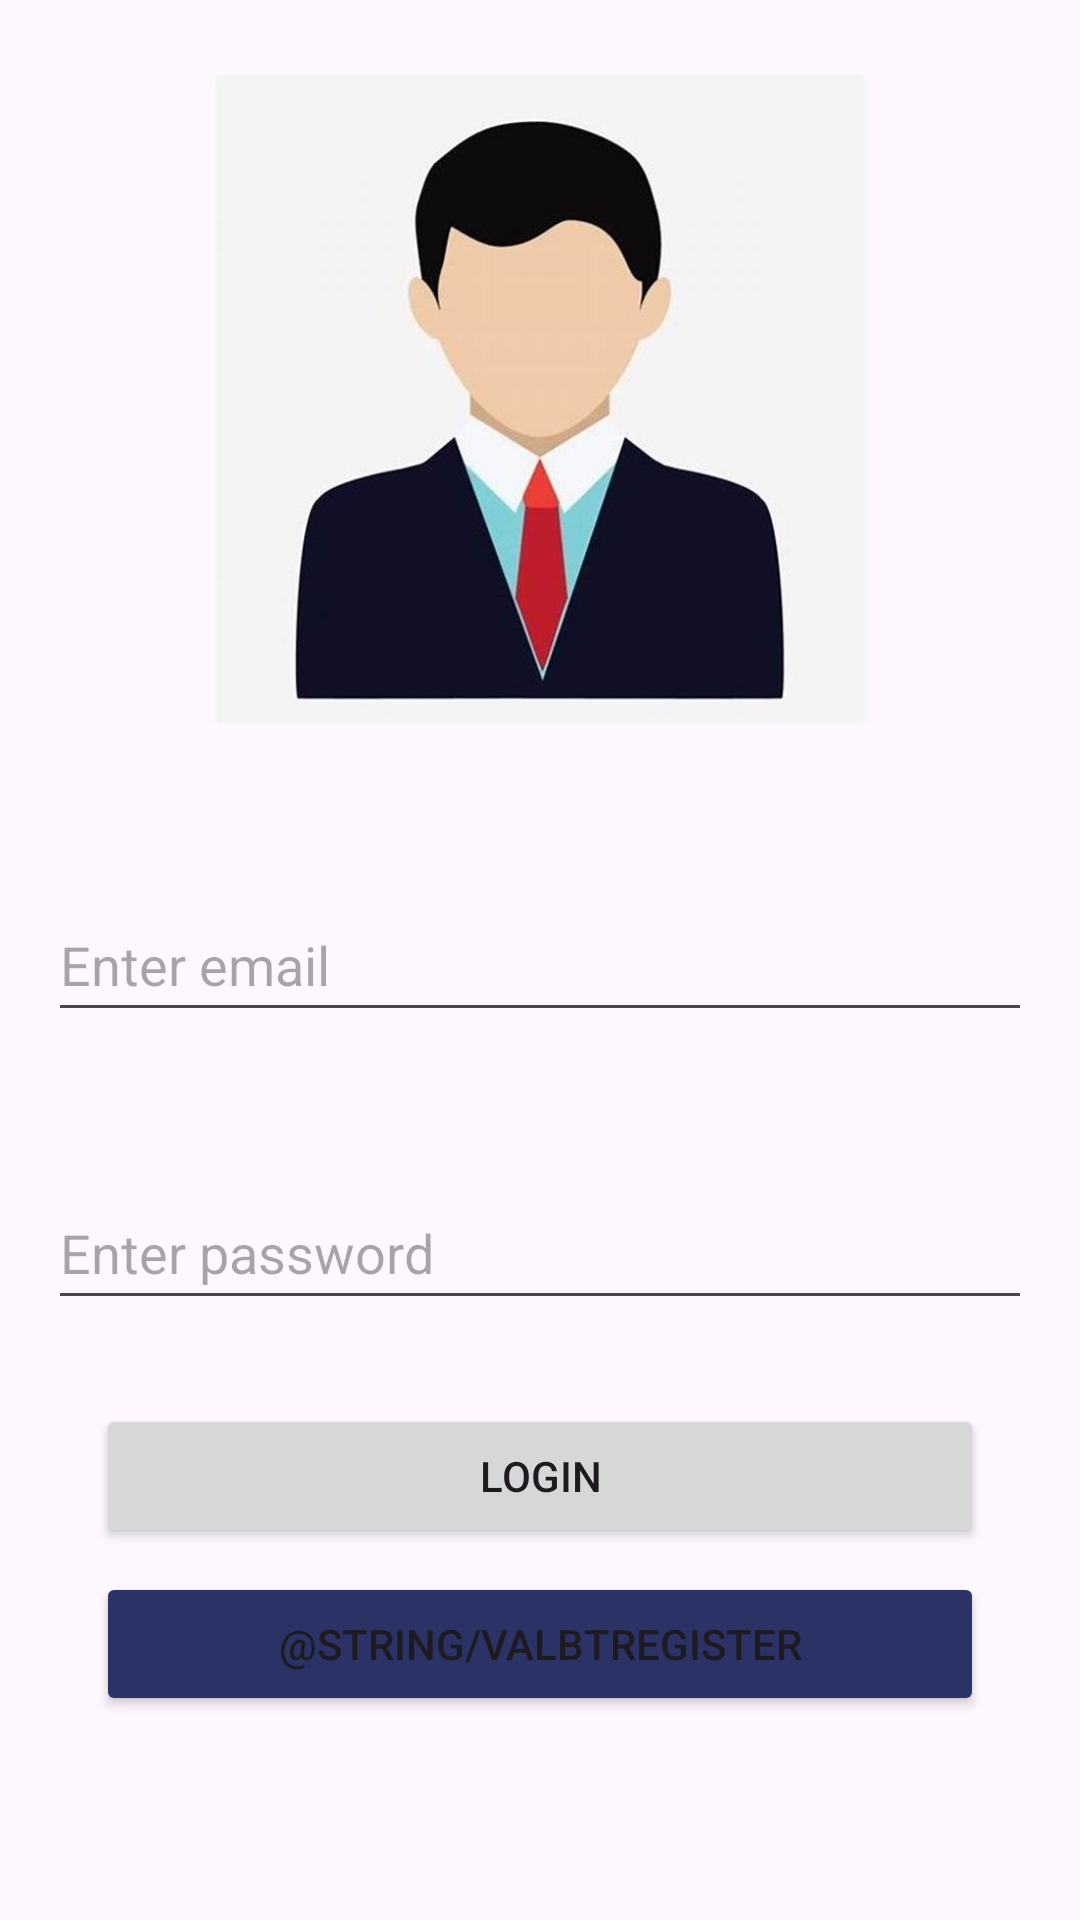

This screen was rendered from an Android layout file. Write that file and the resources it references.
<!-- AndroidManifest.xml: application theme Theme.FirebaseS9 -->
<!-- res/layout/activity_login.xml -->
<?xml version="1.0" encoding="utf-8"?>
<androidx.constraintlayout.widget.ConstraintLayout xmlns:android="http://schemas.android.com/apk/res/android"
    xmlns:app="http://schemas.android.com/apk/res-auto"
    xmlns:tools="http://schemas.android.com/tools"
    android:id="@+id/main"
    android:layout_width="match_parent"
    android:layout_height="match_parent"
    tools:context=".LoginActivity">

    <EditText
        android:id="@+id/etEmailLogin"
        android:layout_width="0dp"
        android:layout_height="wrap_content"
        android:layout_marginStart="16dp"
        android:layout_marginTop="296dp"
        android:layout_marginEnd="16dp"
        android:ems="10"
        android:hint="@string/valetemail"
        android:inputType="text"
        android:minHeight="48dp"
        app:layout_constraintEnd_toEndOf="parent"
        app:layout_constraintHorizontal_bias="0.0"
        app:layout_constraintStart_toStartOf="parent"
        app:layout_constraintTop_toTopOf="parent" />

    <Button
        android:id="@+id/btLogin"
        android:layout_width="0dp"
        android:layout_height="wrap_content"
        android:layout_marginStart="32dp"
        android:layout_marginTop="28dp"
        android:layout_marginEnd="32dp"
        android:text="@string/valbtlogin"
        app:layout_constraintEnd_toEndOf="parent"
        app:layout_constraintHorizontal_bias="0.0"
        app:layout_constraintStart_toStartOf="parent"
        app:layout_constraintTop_toBottomOf="@+id/etPasswordLogin" />

    <EditText
        android:id="@+id/etPasswordLogin"
        android:layout_width="0dp"
        android:layout_height="wrap_content"
        android:layout_marginStart="16dp"
        android:layout_marginTop="48dp"
        android:layout_marginEnd="16dp"
        android:ems="10"
        android:hint="@string/valetpassword"
        android:inputType="text|textPassword"
        android:minHeight="48dp"
        app:layout_constraintEnd_toEndOf="parent"
        app:layout_constraintHorizontal_bias="0.0"
        app:layout_constraintStart_toStartOf="parent"
        app:layout_constraintTop_toBottomOf="@+id/etEmailLogin" />

    <Button
        android:id="@+id/btRegister"
        android:layout_width="0dp"
        android:layout_height="wrap_content"
        android:layout_marginStart="32dp"
        android:layout_marginTop="8dp"
        android:layout_marginEnd="32dp"
        android:backgroundTint="#2A3266"
        android:text="@string/valbtregister"
        app:layout_constraintEnd_toEndOf="parent"
        app:layout_constraintHorizontal_bias="0.0"
        app:layout_constraintStart_toStartOf="parent"
        app:layout_constraintTop_toBottomOf="@+id/btLogin" />

    <ImageView
        android:id="@+id/imageView"
        android:layout_width="338dp"
        android:layout_height="218dp"
        android:layout_marginTop="24dp"
        app:layout_constraintEnd_toEndOf="parent"
        app:layout_constraintHorizontal_bias="0.493"
        app:layout_constraintStart_toStartOf="parent"
        app:layout_constraintTop_toTopOf="parent"
        app:srcCompat="@drawable/imageuser" />
</androidx.constraintlayout.widget.ConstraintLayout>
<!-- resources referenced by this layout -->
<resources>
  <!-- drawable imageuser: jpg bitmap (drawable, 17129 bytes) -->
  <string name="valbtlogin">LOGIN</string>
  <string name="valetemail">Enter email</string>
  <string name="valetpassword">Enter password</string>
  <style name="Theme.FirebaseS9" parent="Base.Theme.FirebaseS9" />
  <style name="Base.Theme.FirebaseS9" parent="Theme.Material3.DayNight.NoActionBar">
          
          
      </style>
</resources>
